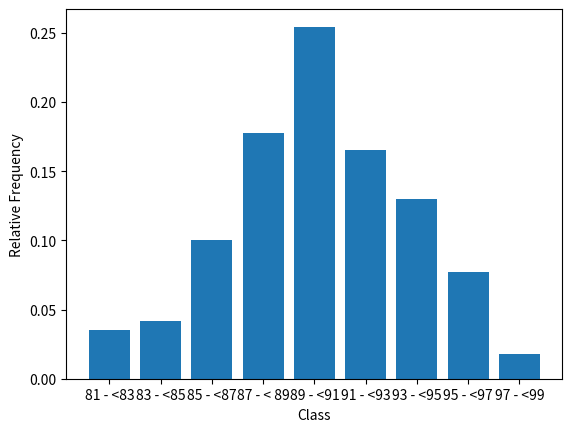

The script that saved this image:
import matplotlib.pyplot as plt
import pandas as pd

df = pd.DataFrame(
    {
        "class": [
            "81 - <83",
            "83 - <85",
            "85 - <87",
            "87 - < 89",
            "89 - <91",
            "91 - <93",
            "93 - <95",
            "95 - <97",
            "97 - <99",
        ],
        "frequency": [6, 7, 17, 30, 43, 28, 22, 13, 3],
    }
)


# a. Construct a histogram based on relative frequencies and comment on any interesting features.
total_freq = sum(df["frequency"])
print(total_freq)

df["relative_frequency"] = df["frequency"].apply(lambda x: x / total_freq)

plt.bar(df["class"], df["relative_frequency"])
plt.xlabel("Class")
plt.ylabel("Relative Frequency")
plt.show()
